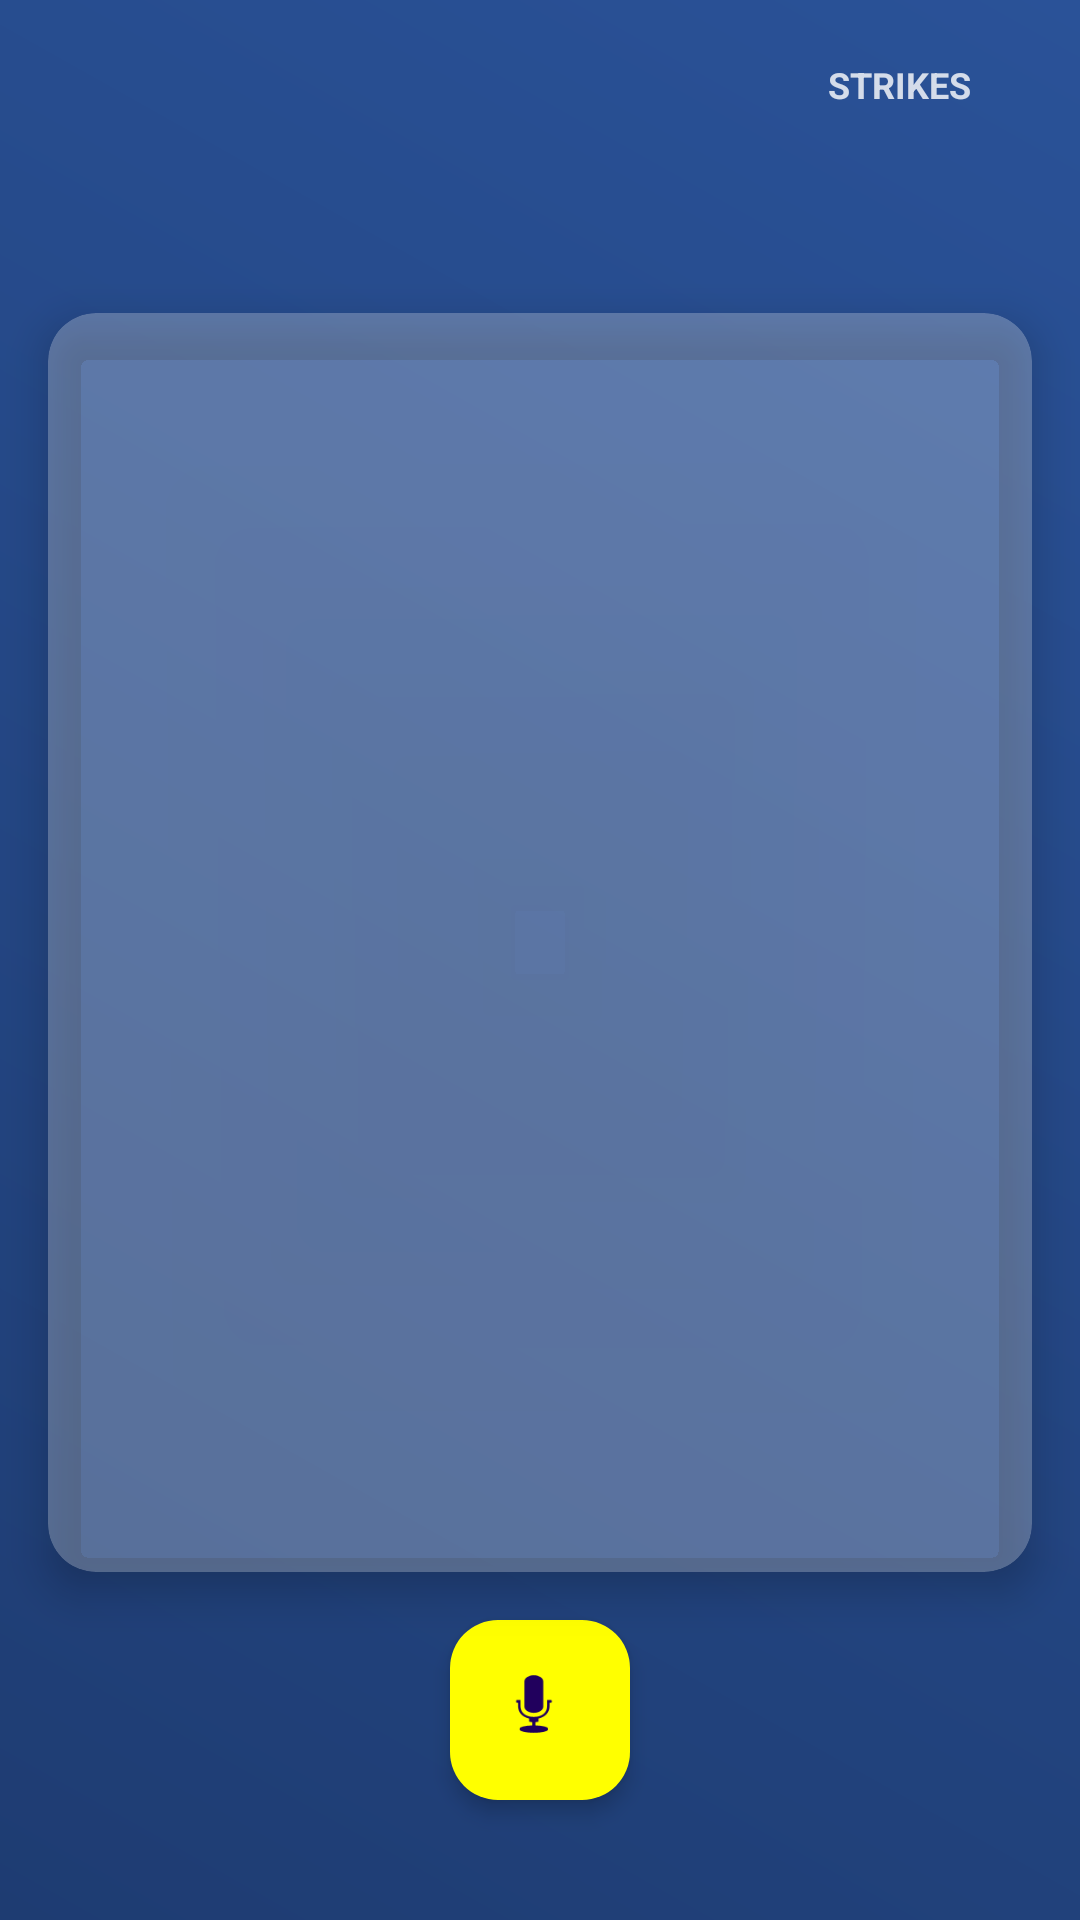

Here is an Android app screen rendered from its layout file. Give the layout XML and the strings, colors and styles it references.
<!-- AndroidManifest.xml: application theme Theme.CienMexicanosDijeron -->
<!-- res/layout/activity_game_play.xml -->
<?xml version="1.0" encoding="utf-8"?>
<androidx.constraintlayout.widget.ConstraintLayout
    xmlns:android="http://schemas.android.com/apk/res/android"
    xmlns:app="http://schemas.android.com/apk/res-auto"
    xmlns:tools="http://schemas.android.com/tools"
    android:layout_width="match_parent"
    android:layout_height="match_parent"
    android:background="@drawable/bg_main_gradient"
    tools:context=".GamePlayActivity">

    
    <LinearLayout
        android:id="@+id/header"
        android:layout_width="0dp"
        android:layout_height="wrap_content"
        android:orientation="horizontal"
        android:background="@drawable/bg_header"
        android:padding="20dp"
        app:layout_constraintEnd_toEndOf="parent"
        app:layout_constraintStart_toStartOf="parent"
        app:layout_constraintTop_toTopOf="parent">

        <TextView
            android:id="@+id/tvQuestion"
            android:layout_width="0dp"
            android:layout_height="wrap_content"
            android:layout_weight="1"
            android:fontFamily="sans-serif-black"
            android:textColor="#FFFFFF"
            android:textSize="20sp"
            android:textStyle="bold"
            android:lineSpacingExtra="4sp"
            android:shadowColor="#80000000"
            android:shadowDx="2"
            android:shadowDy="2"
            android:shadowRadius="4"
            tools:text="Menciona una fruta que por fuera es verde" />

        <LinearLayout
            android:id="@+id/llStrikes"
            android:layout_width="wrap_content"
            android:layout_height="wrap_content"
            android:orientation="vertical"
            android:gravity="center">

            <TextView
                android:layout_width="wrap_content"
                android:layout_height="wrap_content"
                android:text="STRIKES"
                android:textColor="#FFFFFF"
                android:textSize="12sp"
                android:textStyle="bold"
                android:alpha="0.8" />

            <LinearLayout
                android:layout_width="wrap_content"
                android:layout_height="wrap_content"
                android:orientation="horizontal"
                android:layout_marginTop="8dp">

                <ImageView
                    android:id="@+id/ivStrike1"
                    android:layout_width="24dp"
                    android:layout_height="24dp"
                    android:layout_marginEnd="4dp"
                    android:src="@drawable/ic_strike_off"
                    android:visibility="invisible"/>

                <ImageView
                    android:id="@+id/ivStrike2"
                    android:layout_width="24dp"
                    android:layout_height="24dp"
                    android:src="@drawable/ic_strike_off"
                    android:layout_marginEnd="4dp"
                    android:visibility="invisible"/>

                <ImageView
                    android:id="@+id/ivStrike3"
                    android:layout_width="24dp"
                    android:layout_height="24dp"
                    android:src="@drawable/ic_strike_off"
                    android:visibility="invisible"/>
            </LinearLayout>
        </LinearLayout>
    </LinearLayout>

    
    <androidx.cardview.widget.CardView
        android:layout_width="0dp"
        android:layout_height="0dp"
        android:layout_marginStart="16dp"
        android:layout_marginTop="16dp"
        android:layout_marginEnd="16dp"
        android:layout_marginBottom="16dp"
        app:cardCornerRadius="16dp"
        app:cardElevation="8dp"
        app:cardBackgroundColor="#40FFFFFF"
        app:layout_constraintBottom_toTopOf="@+id/btnMic"
        app:layout_constraintEnd_toEndOf="parent"
        app:layout_constraintStart_toStartOf="parent"
        app:layout_constraintTop_toBottomOf="@+id/header">

        <androidx.recyclerview.widget.RecyclerView
            android:id="@+id/rvAnswers"
            android:layout_width="match_parent"
            android:layout_height="match_parent"
            android:padding="8dp"
            android:clipToPadding="false"
            tools:listitem="@layout/item_answer" />

    </androidx.cardview.widget.CardView>

    <ProgressBar
        android:id="@+id/pbTimer"
        style="?android:attr/progressBarStyleHorizontal"
        android:layout_width="0dp"
        android:layout_height="20dp"
        android:layout_marginStart="32dp"
        android:layout_marginEnd="32dp"
        android:layout_marginBottom="16dp"
        android:max="5000"
        android:progress="5000"
        android:progressTint="#FFC107"
        android:visibility="gone"
        app:layout_constraintBottom_toTopOf="@+id/btnMic"
        app:layout_constraintEnd_toEndOf="parent"
        app:layout_constraintStart_toStartOf="parent"
        tools:visibility="visible"/>

    
    <com.google.android.material.floatingactionbutton.FloatingActionButton
        android:id="@+id/btnMic"
        android:layout_width="60dp"
        android:layout_height="60dp"
        android:layout_marginBottom="40dp"
        android:src="@android:drawable/ic_btn_speak_now"
        app:backgroundTint="#FFFF00"
        app:elevation="4dp"
        app:rippleColor="#CCCC00"
        app:borderWidth="0dp"
        app:maxImageSize="28dp"
        app:layout_constraintBottom_toBottomOf="parent"
        app:layout_constraintEnd_toEndOf="parent"
        app:layout_constraintStart_toStartOf="parent" />

</androidx.constraintlayout.widget.ConstraintLayout>
<!-- res/layout/item_answer.xml (included above) -->
<?xml version="1.0" encoding="utf-8"?>
<androidx.cardview.widget.CardView
    xmlns:android="http://schemas.android.com/apk/res/android"
    xmlns:app="http://schemas.android.com/apk/res-auto"
    xmlns:tools="http://schemas.android.com/tools"
    android:layout_width="match_parent"
    android:layout_height="wrap_content"
    android:layout_margin="4dp"
    app:cardCornerRadius="12dp"
    app:cardElevation="4dp"
    app:cardBackgroundColor="#60FFFFFF">

    <RelativeLayout
        android:layout_width="match_parent"
        android:layout_height="60dp"
        android:padding="16dp"
        android:background="?android:attr/selectableItemBackground">

        <TextView
            android:id="@+id/tvAnswerNumber"
            android:layout_width="30dp"
            android:layout_height="30dp"
            android:gravity="center"
            android:text="1"
            android:textColor="#FFFFFF"
            android:textSize="14sp"
            android:textStyle="bold"
            android:background="#FF6B6B"
            android:layout_alignParentStart="true"
            android:layout_centerVertical="true"
            android:layout_marginEnd="12dp" />

        <TextView
            android:id="@+id/tvAnswerPoints"
            android:layout_width="wrap_content"
            android:layout_height="wrap_content"
            android:text="100"
            android:textColor="#FF6B6B"
            android:textSize="18sp"
            android:textStyle="bold"
            android:layout_alignParentEnd="true"
            android:layout_centerVertical="true" />

        <TextView
            android:id="@+id/tvAnswerText"
            android:layout_width="match_parent"
            android:layout_height="wrap_content"
            android:text="Respuesta"
            android:textColor="#1E3C72"
            android:textSize="18sp"
            android:textStyle="bold"
            android:layout_toEndOf="@id/tvAnswerNumber"
            android:layout_toStartOf="@id/tvAnswerPoints"
            android:layout_centerVertical="true"
            android:layout_marginEnd="12dp"/>

        <View
            android:id="@+id/vCover"
            android:layout_width="0dp"
            android:layout_height="0dp"
            android:background="#1A237E"
            android:visibility="visible"

            android:layout_alignTop="@id/tvAnswerText"
            android:layout_alignBottom="@id/tvAnswerText"
            android:layout_alignStart="@id/tvAnswerText"
            android:layout_alignEnd="@id/tvAnswerText" />

    </RelativeLayout>

</androidx.cardview.widget.CardView>
<!-- resources referenced by this layout -->
<resources>
  <!-- drawable bg_main_gradient (drawable) -->
  <?xml version="1.0" encoding="utf-8"?>
  <shape xmlns:android="http://schemas.android.com/apk/res/android">
      <gradient
          android:startColor="#1E3C72"
          android:endColor="#2A5298"
          android:angle="45"/>
  </shape>
  <!-- drawable ic_strike_off: png bitmap (drawable, 219995 bytes) -->
  <style name="Theme.CienMexicanosDijeron" parent="Base.Theme.CienMexicanosDijeron" />
  <style name="Base.Theme.CienMexicanosDijeron" parent="Theme.Material3.DayNight.NoActionBar">
          
          
      </style>
</resources>
